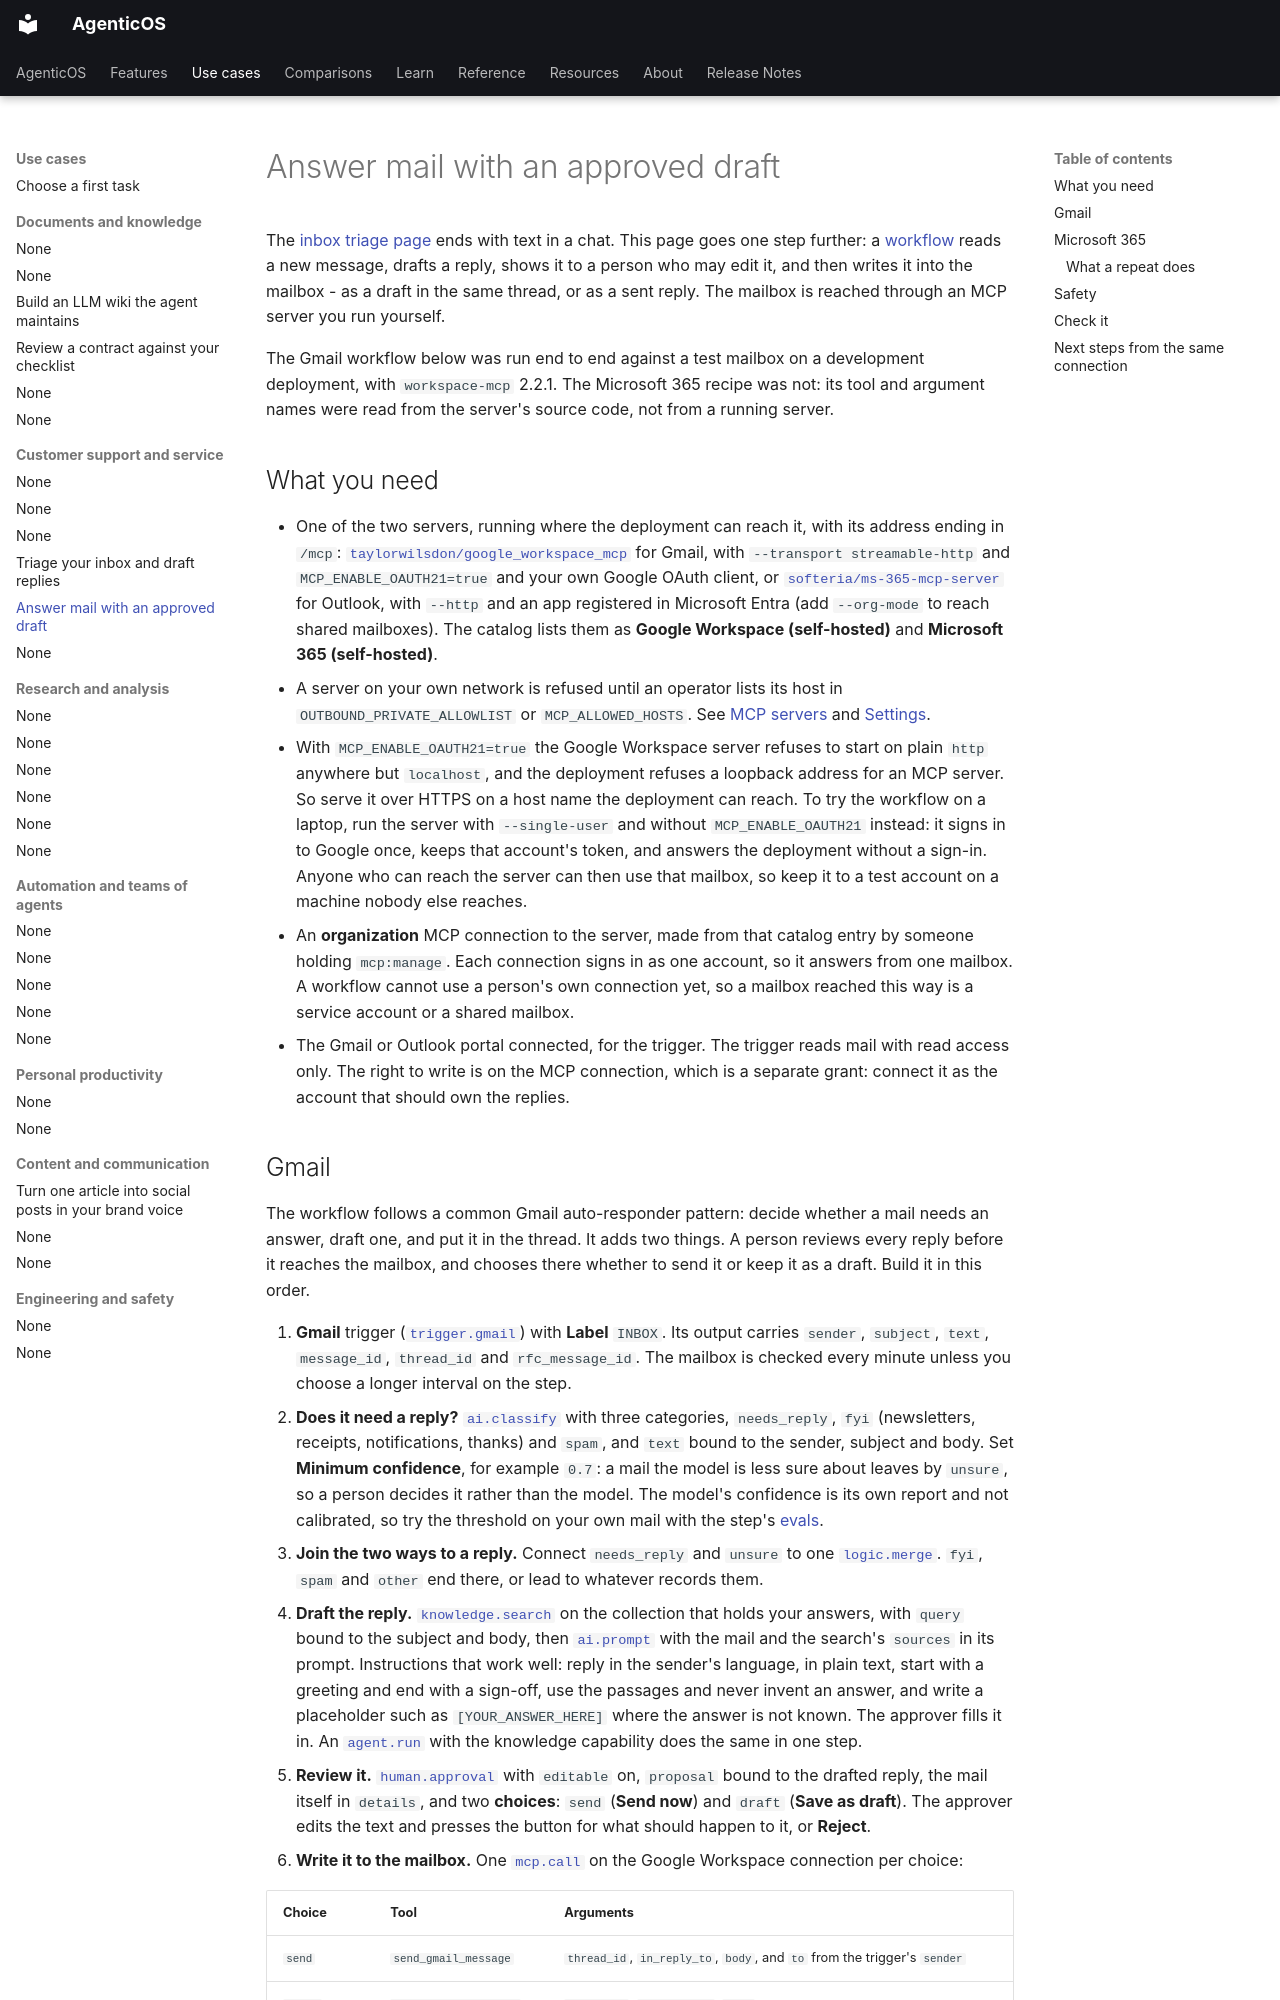

repository: vstorm-co/agenticos · page: howto/answer-mail-with-approved-draft/index.html · generator: mkdocs

---
title: "Answer mail with an approved draft"
description: "A workflow reads new mail, drafts a reply, asks a person to edit and approve it, then leaves a draft in the thread or sends it through a self-hosted Gmail or Microsoft 365 MCP server."
---

# Answer mail with an approved draft

The [inbox triage page](email-triage.md) ends with text in a chat. This page goes
one step further: a [workflow](../workflows.md) reads a new message, drafts a
reply, shows it to a person who may edit it, and then writes it into the
mailbox - as a draft in the same thread, or as a sent reply. The mailbox is
reached through an MCP server you run yourself.

The Gmail workflow below was run end to end against a test mailbox on a development
deployment, with `workspace-mcp` 2.2.1. The Microsoft 365 recipe was not: its tool and
argument names were read from the server's source code, not from a running server.

## What you need

- One of the two servers, running where the deployment can reach it, with its
  address ending in `/mcp`: [`taylorwilsdon/google_workspace_mcp`](https://github.com/taylorwilsdon/google_workspace_mcp)
  for Gmail, with `--transport streamable-http` and `MCP_ENABLE_OAUTH21=true` and your
  own Google OAuth client, or [`softeria/ms-365-mcp-server`](https://github.com/softeria/ms-365-mcp-server)
  for Outlook, with `--http` and an app registered in Microsoft Entra (add
  `--org-mode` to reach shared mailboxes). The catalog lists them as **Google
  Workspace (self-hosted)** and **Microsoft 365 (self-hosted)**.
- A server on your own network is refused until an operator lists its host in
  `OUTBOUND_PRIVATE_ALLOWLIST` or `MCP_ALLOWED_HOSTS`. See
  [MCP servers](../mcp.md) and [Settings](../configuration.md#project-settings).
- With `MCP_ENABLE_OAUTH21=true` the Google Workspace server refuses to start on plain
  `http` anywhere but `localhost`, and the deployment refuses a loopback address for an
  MCP server. So serve it over HTTPS on a host name the deployment can reach. To try the
  workflow on a laptop, run the server with `--single-user` and without
  `MCP_ENABLE_OAUTH21` instead: it signs in to Google once, keeps that account's token,
  and answers the deployment without a sign-in. Anyone who can reach the server can
  then use that mailbox, so keep it to a test account on a machine nobody else reaches.
- An **organization** MCP connection to the server, made from that catalog entry by
  someone holding `mcp:manage`. Each connection signs in as one account, so it
  answers from one mailbox. A workflow cannot use a person's own connection yet, so
  a mailbox reached this way is a service account or a shared mailbox.
- The Gmail or Outlook portal connected, for the trigger. The trigger reads mail with
  read access only. The right to write is on the MCP connection, which is a separate
  grant: connect it as the account that should own the replies.
